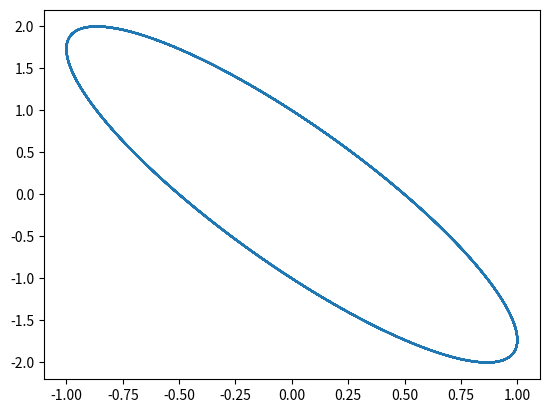

Python code for this plot: (Note: this script raises an exception after producing the figure.)
# Objectif du programme : tracer en cartésiennes du lieu défini par x(t) et y(t) avec trois paramètres a, b et c...

from pylab import *
import matplotlib.pyplot as plt


a=1  #premier paramètre à utiliser si nécessaire
b=2 #deuxième paramètre à utiliser si nécessaire
c=0.1  #troisième paramètre à utiliser si nécessaire
# on peut en ajouter d'autres si nécessaire ou les renommer pour être explicite....

#gestion de la variable t
Plage = 100 # plage d'observation choisie pour la variable t
Nb = 10000 # Nb est le nombre de points calculés
Pasdetheta = Plage/Nb # pas de calcul en t
t = np.arange(0, Plage, Pasdetheta) # définition des valeurs de t

# gestion de l'affichage et création des fonctions x(t) et y(t) à tracer
plt.figure(1)
x = a*cos(2*pi*c*t+pi/3) # calcul de l'abscisse
y = b*sin(2*pi*c*t) # calcul de l'ordonnée

# affichage de la courbe paramétrée
wave1 = plot(x, y)
plt.grid(b='on',which='both', axis='both', color='blue')
plt.axis()
plt.show()


